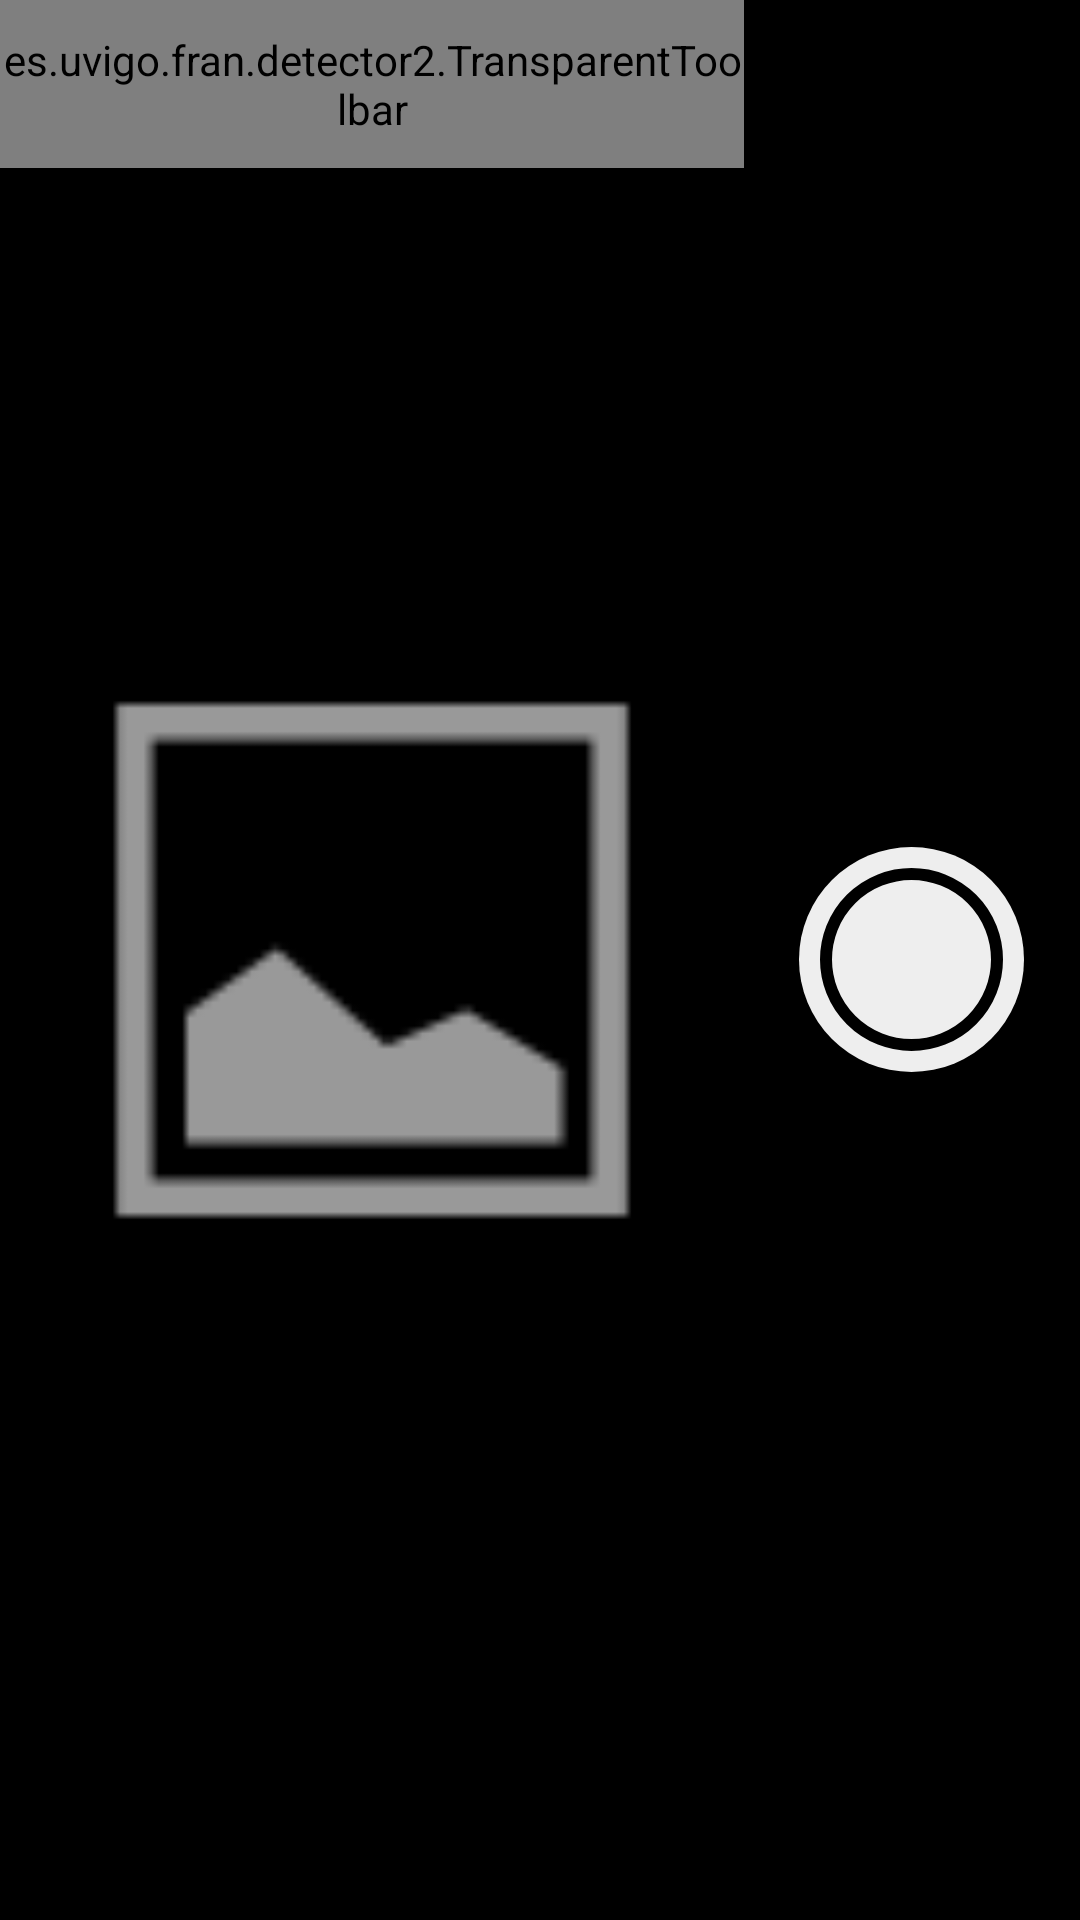

Android layout source for this screen:
<!-- AndroidManifest.xml: application theme AppTheme -->
<!-- res/layout/activity_enrollment.xml -->
<?xml version="1.0" encoding="utf-8"?>
<RelativeLayout xmlns:android="http://schemas.android.com/apk/res/android"
    android:layout_width="match_parent"
    android:layout_height="match_parent"
    android:background="@color/globalBackground"
    android:orientation="horizontal">

    <ImageView
        android:id="@+id/image_view"
        android:layout_width="match_parent"
        android:layout_height="match_parent"
        android:layout_toLeftOf="@+id/sidebar_view"
        android:layout_toStartOf="@+id/sidebar_view"
        android:src="@android:drawable/ic_menu_gallery" />

    <FrameLayout
        android:id="@+id/content_view"
        android:layout_width="match_parent"
        android:layout_height="match_parent"
        android:layout_toLeftOf="@+id/sidebar_view"
        android:layout_toStartOf="@+id/sidebar_view">

        <include
            android:id="@+id/appbar_view"
            layout="@layout/appbar" />

        <TextView
            android:id="@+id/text_view"
            android:layout_width="wrap_content"
            android:layout_height="wrap_content"
            android:layout_gravity="bottom"
            android:padding="@dimen/text_padding" />

    </FrameLayout>

    <include
        android:id="@+id/sidebar_view"
        layout="@layout/sidebar"
        android:layout_width="@dimen/sidebar_width"
        android:layout_height="match_parent"
        android:layout_alignParentEnd="true"
        android:layout_alignParentRight="true" />
</RelativeLayout>

    
<!-- res/layout/appbar.xml (included above) -->
<?xml version="1.0" encoding="utf-8"?>
<android.support.design.widget.AppBarLayout xmlns:android="http://schemas.android.com/apk/res/android"
    xmlns:app="http://schemas.android.com/apk/res-auto"
    android:layout_width="match_parent"
    android:layout_height="wrap_content"
    android:background="@android:color/transparent"
    android:theme="@style/AppTheme.AppBarLayout"
    app:elevation="0dp">

    <es.uvigo.fran.detector2.TransparentToolbar
        android:id="@+id/toolbar"
        android:layout_width="match_parent"
        android:layout_height="?attr/actionBarSize"
        android:background="@android:color/transparent"
        app:popupTheme="@style/AppTheme.ToolbarPopup" />

</android.support.design.widget.AppBarLayout>
<!-- res/layout/sidebar.xml (included above) -->
<?xml version="1.0" encoding="utf-8"?>
<FrameLayout xmlns:android="http://schemas.android.com/apk/res/android"
    android:layout_width="match_parent"
    android:layout_height="match_parent"
    android:background="?colorStyleBackground"
    android:orientation="vertical">

    <ImageButton
        android:id="@+id/btn_shutter"
        android:layout_width="@dimen/shutter_diameter"
        android:layout_height="@dimen/shutter_diameter"
        android:layout_gravity="center"
        android:background="@drawable/btn_shutter_detect" />

</FrameLayout>
<!-- res/layout/content_enrollment.xml (included above) -->
<?xml version="1.0" encoding="utf-8"?>
<RelativeLayout xmlns:android="http://schemas.android.com/apk/res/android"
    xmlns:app="http://schemas.android.com/apk/res-auto"
    xmlns:tools="http://schemas.android.com/tools"
    android:layout_width="match_parent"
    android:layout_height="match_parent"
    app:layout_behavior="@string/appbar_scrolling_view_behavior"
    tools:context=".EnrollmentActivity"
    tools:showIn="@layout/activity_enrollment">

    <ImageView
        android:id="@+id/imageView"
        android:layout_width="wrap_content"
        android:layout_height="wrap_content"
        android:layout_alignParentRight="true" />

    <TextView
        android:id="@+id/textView"
        android:layout_width="wrap_content"
        android:layout_height="wrap_content"
        android:layout_alignParentLeft="true" />

</RelativeLayout>
<!-- resources referenced by this layout -->
<resources>
  <color name="globalBackground">#FF000000</color>
  <dimen name="shutter_diameter">75dp</dimen>
  <dimen name="sidebar_width">112dp</dimen>
  <dimen name="text_padding">10dp</dimen>
  <!-- drawable btn_shutter_detect: vector/xml drawable (drawable, 2166 chars, omitted) -->
  <style name="AppTheme.AppBarLayout" parent="ThemeOverlay.AppCompat.Dark" />
  <style name="AppTheme.ToolbarPopup" parent="ThemeOverlay.AppCompat.Dark.ActionBar" />
  <style name="AppTheme" parent="Theme.AppCompat.Light.DarkActionBar">
          
          <item name="colorPrimary">@color/colorPrimary</item>
          <item name="colorPrimaryDark">@color/colorPrimaryDark</item>
          <item name="colorAccent">@color/colorAccent</item>
      </style>
  <color name="colorPrimary">#3F51B5</color>
  <color name="colorPrimaryDark">#303F9F</color>
  <color name="colorAccent">#FF4081</color>
</resources>
